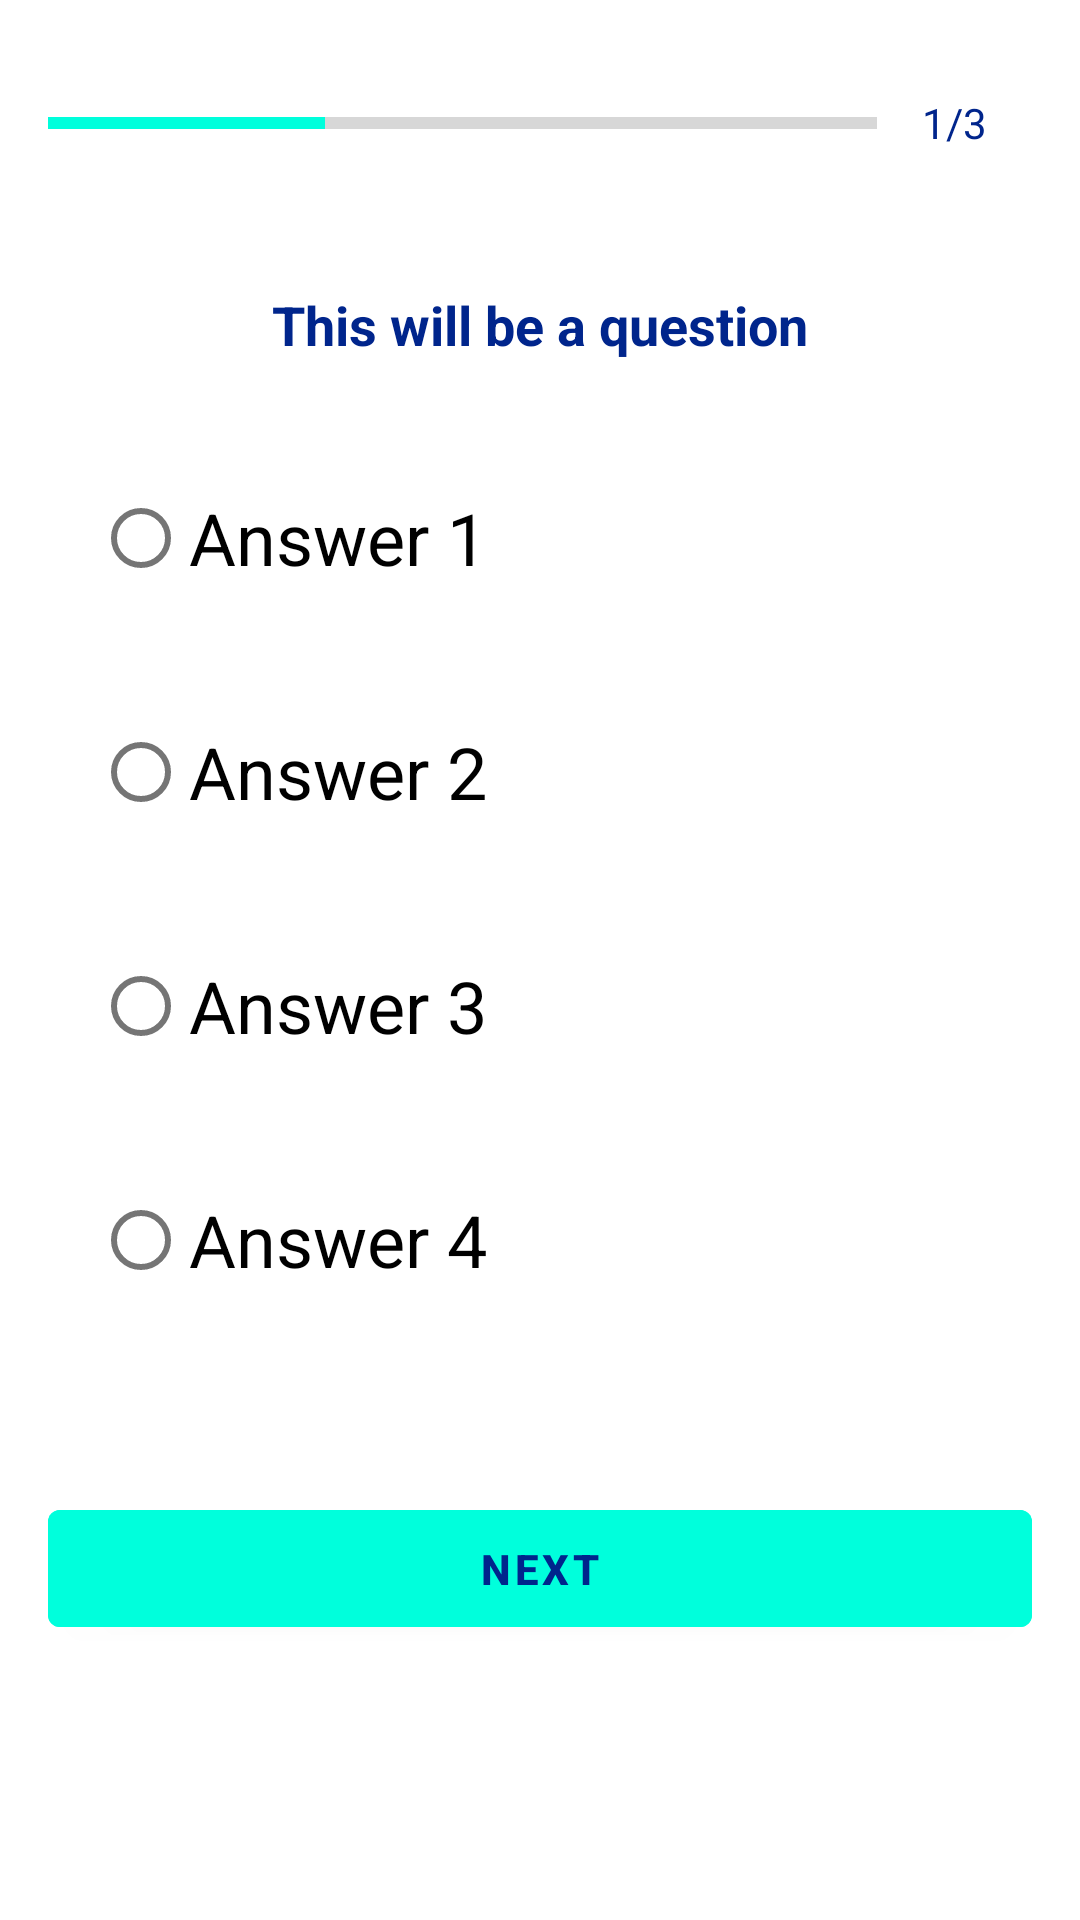

Android layout source for this screen:
<!-- AndroidManifest.xml: fallback theme Theme.MaterialComponents.DayNight.NoActionBar -->
<!-- res/layout/activity_question_one.xml -->
<?xml version="1.0" encoding="utf-8"?>
<ScrollView xmlns:android="http://schemas.android.com/apk/res/android"
    xmlns:app="http://schemas.android.com/apk/res-auto"
    xmlns:tools="http://schemas.android.com/tools"
    android:layout_width="match_parent"
    android:layout_height="match_parent"
    android:fillViewport="true"
    tools:context=".QuestionOneActivity">

    <LinearLayout
        android:layout_width="match_parent"
        android:layout_height="wrap_content"
        android:gravity="center_horizontal"
        android:orientation="vertical"
        android:padding="16dp">

        <LinearLayout
            android:layout_width="match_parent"
            android:layout_height="wrap_content"
            android:orientation="horizontal"
            android:gravity="center">

            <ProgressBar
                android:id="@+id/pb_progressBar"
                style="?android:attr/progressBarStyleHorizontal"
                android:layout_width="wrap_content"
                android:layout_height="wrap_content"
                android:layout_weight="1"
                android:max="3"
                android:minHeight="50dp"
                android:progress="1"
                android:progressTint="@color/teal"
                android:indeterminate="false">
            </ProgressBar>

            <TextView
                android:id="@+id/tv_progress"
                android:layout_width="wrap_content"
                android:layout_height="wrap_content"
                android:gravity="center"
                android:padding="15dp"
                android:text="1/3"
                android:textColorHint="#7A8089"
                android:textColor="@color/blueDark"
                android:textSize="14sp">
            </TextView>

        </LinearLayout>

        <TextView
            android:id="@+id/tv_question"
            android:layout_width="match_parent"
            android:layout_height="wrap_content"
            android:text="This will be a question"
            android:gravity="center"
            android:textSize="18dp"
            android:textStyle="bold"
            android:textColor="@color/blueDark"
            android:layout_marginTop="30dp">
        </TextView>










        <RadioGroup
            android:id="@+id/rg_options"
            android:layout_width="match_parent"
            android:layout_height="wrap_content"
            android:padding="15dp"
            android:layout_marginTop="20dp">

            <RadioButton
                android:id="@+id/rb_answer_one"
                android:layout_width="match_parent"
                android:layout_height="wrap_content"
                android:text="Answer 1"
                android:textSize="24sp"
                android:layout_marginBottom="30dp">
            </RadioButton>
            <RadioButton
                android:id="@+id/rb_answer_two"
                android:layout_width="match_parent"
                android:layout_height="wrap_content"
                android:text="Answer 2"
                android:textSize="24sp"
                android:layout_marginBottom="30dp">
            </RadioButton>
            <RadioButton
                android:id="@+id/rb_answer_three"
                android:layout_width="match_parent"
                android:layout_height="wrap_content"
                android:text="Answer 3"
                android:textSize="24sp"
                android:layout_marginBottom="30dp">
            </RadioButton>
            <RadioButton
                android:id="@+id/rb_answer_four"
                android:layout_width="match_parent"
                android:layout_height="wrap_content"
                android:text="Answer 4"
                android:textSize="24sp"
                android:layout_marginBottom="30dp">
            </RadioButton>
        </RadioGroup>

        <Button
            android:id="@+id/btn_next"
            android:layout_width="match_parent"
            android:layout_height="wrap_content"
            android:text="Next"
            android:textAlignment="center"
            android:textStyle="bold"
            android:textColor="@color/blueDark"
            android:padding="10dp"
            android:gravity="end"
            android:backgroundTint="@color/teal"
            android:layout_marginTop="15dp"
            tools:ignore="RtlCompat">
        </Button>



    </LinearLayout>

</ScrollView>
<!-- resources referenced by this layout -->
<resources>
  <color name="blueDark">#00258C</color>
  <color name="teal">#00FFDC</color>
  <!-- drawable ic_logo: vector/xml drawable (drawable, 5058 chars, omitted) -->
</resources>
